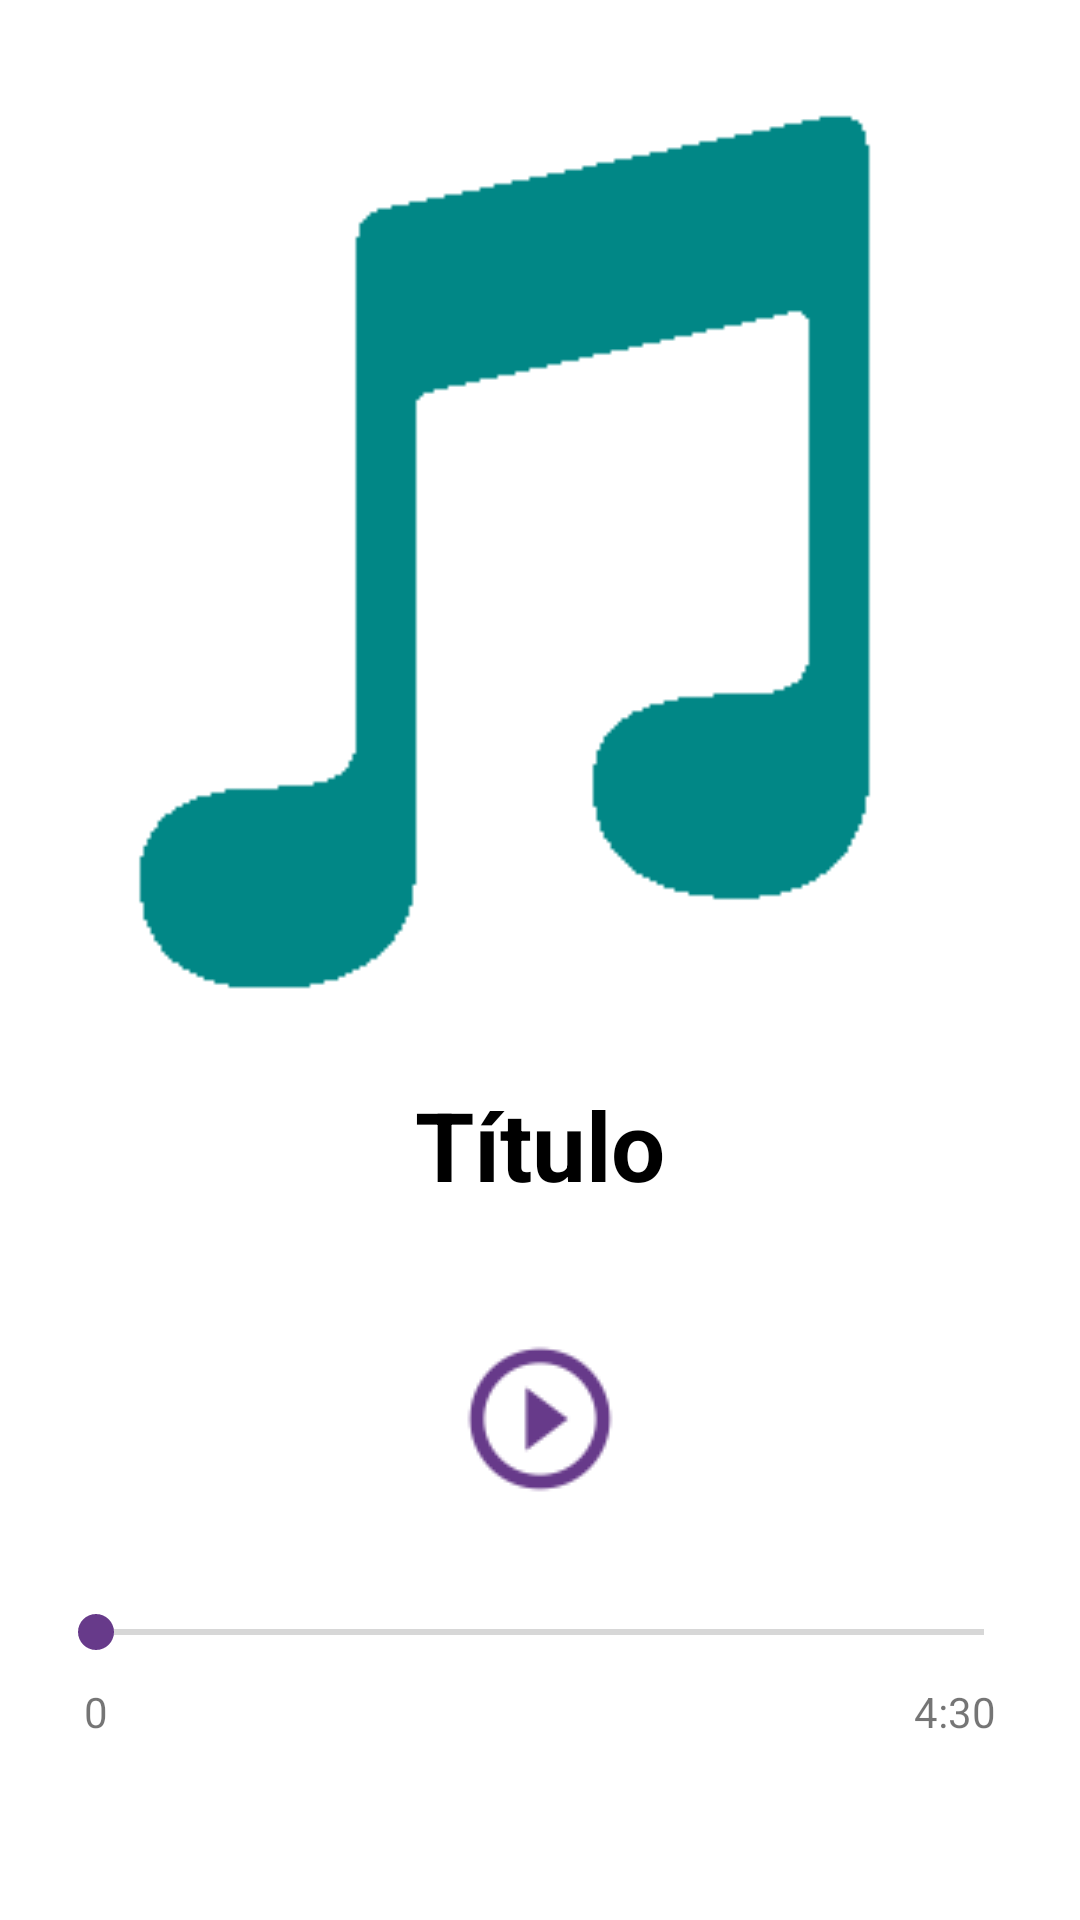

Write the Android layout XML for this screen, with the resource values it uses.
<!-- AndroidManifest.xml: application theme Theme.Pocmediaplay -->
<!-- res/layout/activity_play_music.xml -->
<?xml version="1.0" encoding="utf-8"?>
<androidx.constraintlayout.widget.ConstraintLayout xmlns:android="http://schemas.android.com/apk/res/android"
    xmlns:app="http://schemas.android.com/apk/res-auto"
    xmlns:tools="http://schemas.android.com/tools"
    android:layout_width="match_parent"
    android:layout_height="match_parent"
    tools:context=".ui.PlayMusicActivity">

    <ImageView
        android:id="@+id/imageView"
        android:layout_width="302dp"
        android:layout_height="304dp"
        android:layout_marginTop="32dp"
        android:contentDescription="@string/icon_music_generic"
        app:layout_constraintEnd_toEndOf="parent"
        app:layout_constraintStart_toStartOf="parent"
        app:layout_constraintTop_toTopOf="parent"
        app:srcCompat="@drawable/music" />

    <TextView
        android:id="@+id/tvMusicTitle"
        android:layout_width="wrap_content"
        android:layout_height="wrap_content"
        android:layout_marginTop="24dp"
        android:text="@string/tv_music_title"
        android:textColor="@color/black"
        android:textSize="32sp"
        android:textStyle="bold"
        app:layout_constraintEnd_toEndOf="parent"
        app:layout_constraintStart_toStartOf="parent"
        app:layout_constraintTop_toBottomOf="@+id/imageView" />

    <ImageButton
        android:id="@+id/btnStatusPlay"
        android:layout_width="wrap_content"
        android:layout_height="wrap_content"
        android:layout_marginTop="32dp"
        android:backgroundTint="#00FFFFFF"
        android:contentDescription="@string/btnPlay"
        app:layout_constraintEnd_toEndOf="parent"
        app:layout_constraintStart_toStartOf="parent"
        app:layout_constraintTop_toBottomOf="@+id/tvMusicTitle"
        app:srcCompat="@drawable/play_circle_outline" />

    <SeekBar
        android:id="@+id/sbProgressAudio"
        android:layout_width="0dp"
        android:layout_height="wrap_content"
        android:layout_marginStart="16dp"
        android:layout_marginTop="24dp"
        android:layout_marginEnd="16dp"
        android:thumbTint="@color/purple_500"
        app:layout_constraintEnd_toEndOf="parent"
        app:layout_constraintStart_toStartOf="parent"
        app:layout_constraintTop_toBottomOf="@+id/btnStatusPlay" />

    <TextView
        android:id="@+id/tv_current_time"
        android:layout_width="wrap_content"
        android:layout_height="wrap_content"
        android:layout_marginStart="28dp"
        android:layout_marginTop="8dp"
        android:text="@string/zero"
        app:layout_constraintEnd_toStartOf="@+id/tv_max_time"
        app:layout_constraintHorizontal_bias="0.5"
        app:layout_constraintHorizontal_chainStyle="spread_inside"
        app:layout_constraintStart_toStartOf="parent"
        app:layout_constraintTop_toBottomOf="@+id/sbProgressAudio" />

    <TextView
        android:id="@+id/tv_max_time"
        android:layout_width="wrap_content"
        android:layout_height="wrap_content"
        android:layout_marginTop="8dp"
        android:layout_marginEnd="28dp"
        android:text="@string/max_time_music"
        app:layout_constraintEnd_toEndOf="parent"
        app:layout_constraintHorizontal_bias="0.5"
        app:layout_constraintStart_toEndOf="@+id/tv_current_time"
        app:layout_constraintTop_toBottomOf="@+id/sbProgressAudio" />
</androidx.constraintlayout.widget.ConstraintLayout>
<!-- resources referenced by this layout -->
<resources>
  <color name="black">#FF000000</color>
  <color name="purple_500">#673A8A</color>
  <!-- drawable music: png bitmap (drawable, 9539 bytes) -->
  <!-- drawable play_circle_outline: png bitmap (drawable, 2005 bytes) -->
  <string name="btnPlay">Button Play and Pause</string>
  <string name="icon_music_generic">Icone padrao</string>
  <string name="max_time_music">4:30</string>
  <string name="tv_music_title">Título</string>
  <string name="zero">0</string>
  <style name="Theme.Pocmediaplay" parent="Theme.MaterialComponents.DayNight.DarkActionBar">
          
          <item name="colorPrimary">@color/purple_500</item>
          <item name="colorPrimaryVariant">@color/purple_700</item>
          <item name="colorOnPrimary">@color/white</item>
          
          <item name="colorSecondary">@color/teal_200</item>
          <item name="colorSecondaryVariant">@color/teal_700</item>
          <item name="colorOnSecondary">@color/black</item>
          
          <item name="android:statusBarColor">?attr/colorPrimaryVariant</item>
          
      </style>
  <color name="purple_700">#9C27B0</color>
  <color name="white">#FFFFFFFF</color>
  <color name="teal_200">#FF03DAC5</color>
  <color name="teal_700">#FF018786</color>
</resources>
